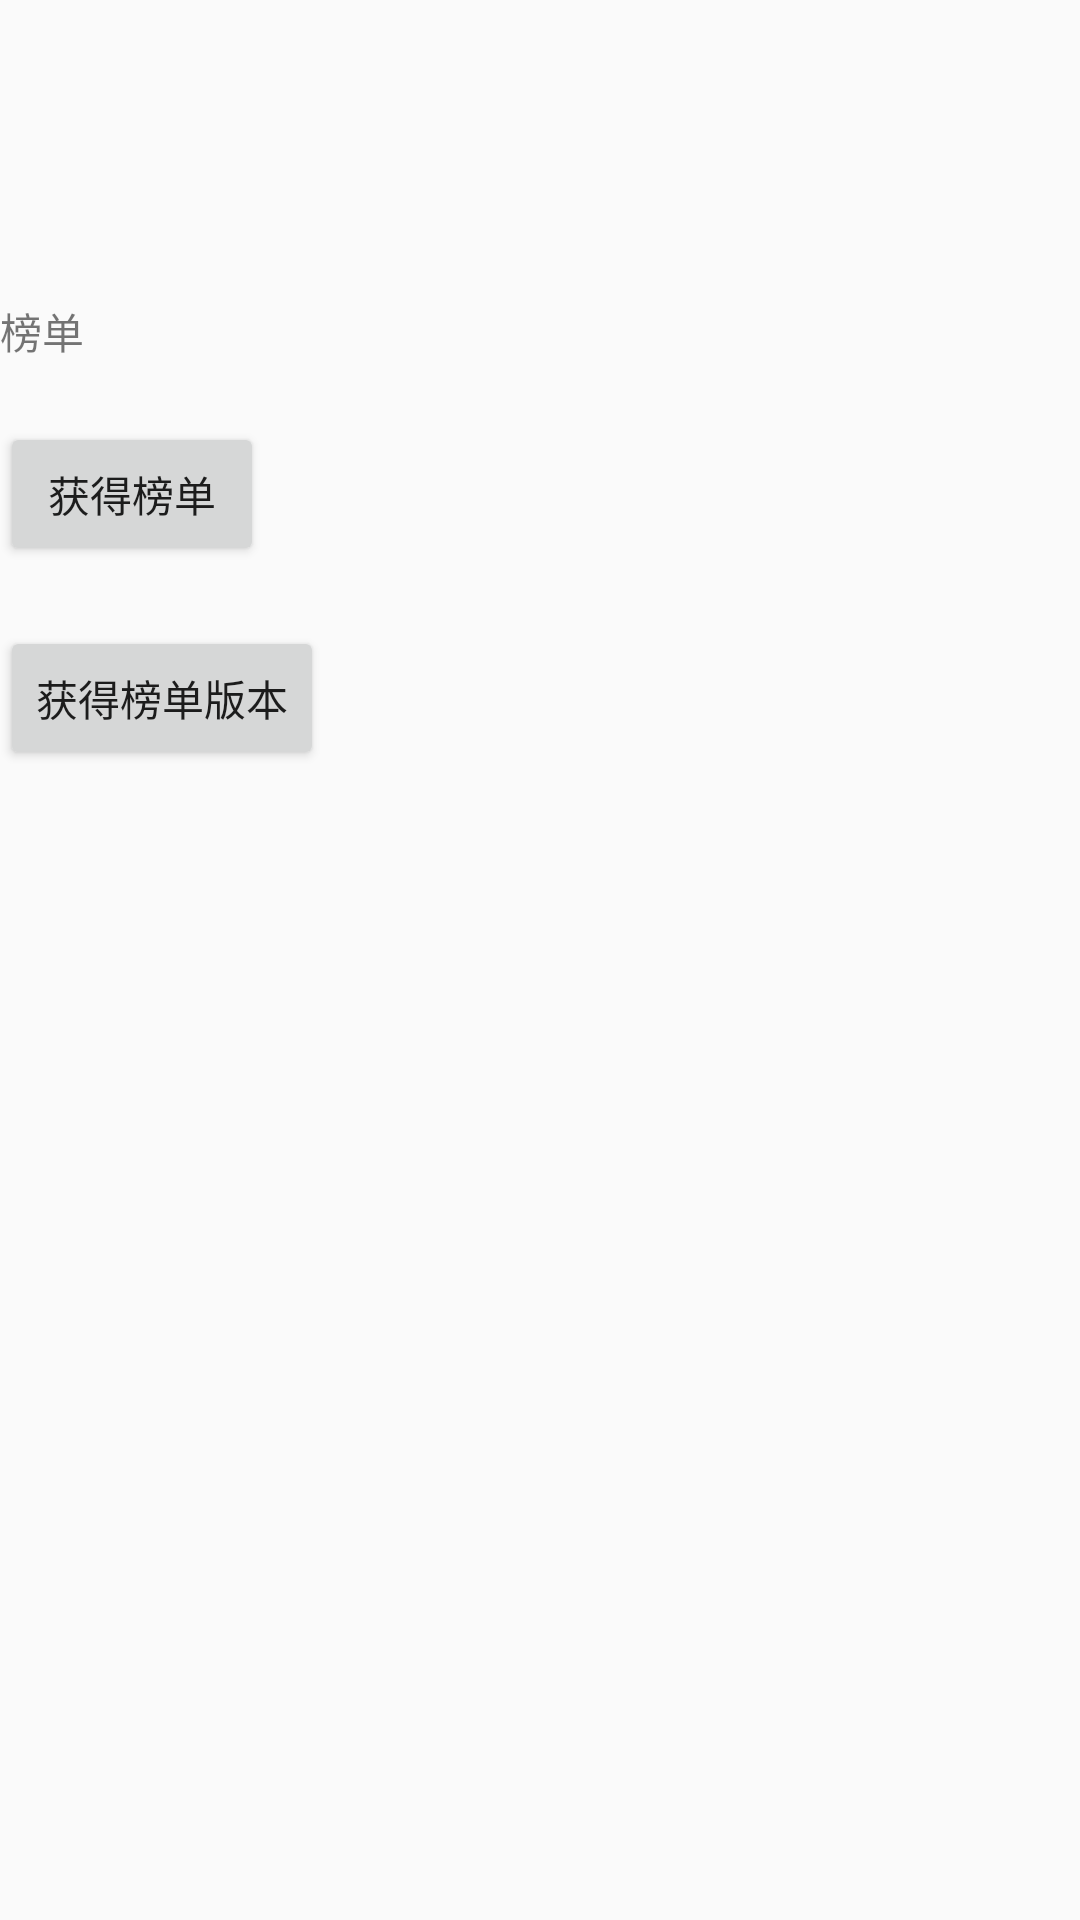

Here is an Android app screen rendered from its layout file. Give the layout XML and the strings, colors and styles it references.
<!-- AndroidManifest.xml: application theme AppTheme -->
<!-- res/layout/activity_ranking.xml -->
<?xml version="1.0" encoding="utf-8"?>
<ScrollView xmlns:android="http://schemas.android.com/apk/res/android"
    xmlns:app="http://schemas.android.com/apk/res-auto"
    xmlns:tools="http://schemas.android.com/tools"
    android:layout_width="match_parent"
    android:layout_height="match_parent"
    tools:context=".RankingActivity">
    <LinearLayout
        android:layout_width="match_parent"
        android:layout_height="match_parent"
        android:orientation="vertical">

        <TextView
            android:id="@+id/title"
            android:layout_width="wrap_content"
            android:layout_height="wrap_content"
            android:text="榜单"
            android:layout_marginTop="100dp"
            app:layout_constraintLeft_toLeftOf="parent"
            app:layout_constraintRight_toRightOf="parent"
            app:layout_constraintTop_toTopOf="parent" />

        <Button
            android:id="@+id/get_ranking"
            android:layout_width="wrap_content"
            android:layout_height="wrap_content"
            android:layout_marginTop="20dp"
            android:text="获得榜单" />

        <Button
            android:id="@+id/get_ranking_version"
            android:layout_width="wrap_content"
            android:layout_height="wrap_content"
            android:layout_marginTop="20dp"
            android:text="获得榜单版本" />

    </LinearLayout>

</ScrollView>
<!-- resources referenced by this layout -->
<resources>
  <style name="AppTheme" parent="Theme.AppCompat.Light.NoActionBar">
          
      </style>
</resources>
